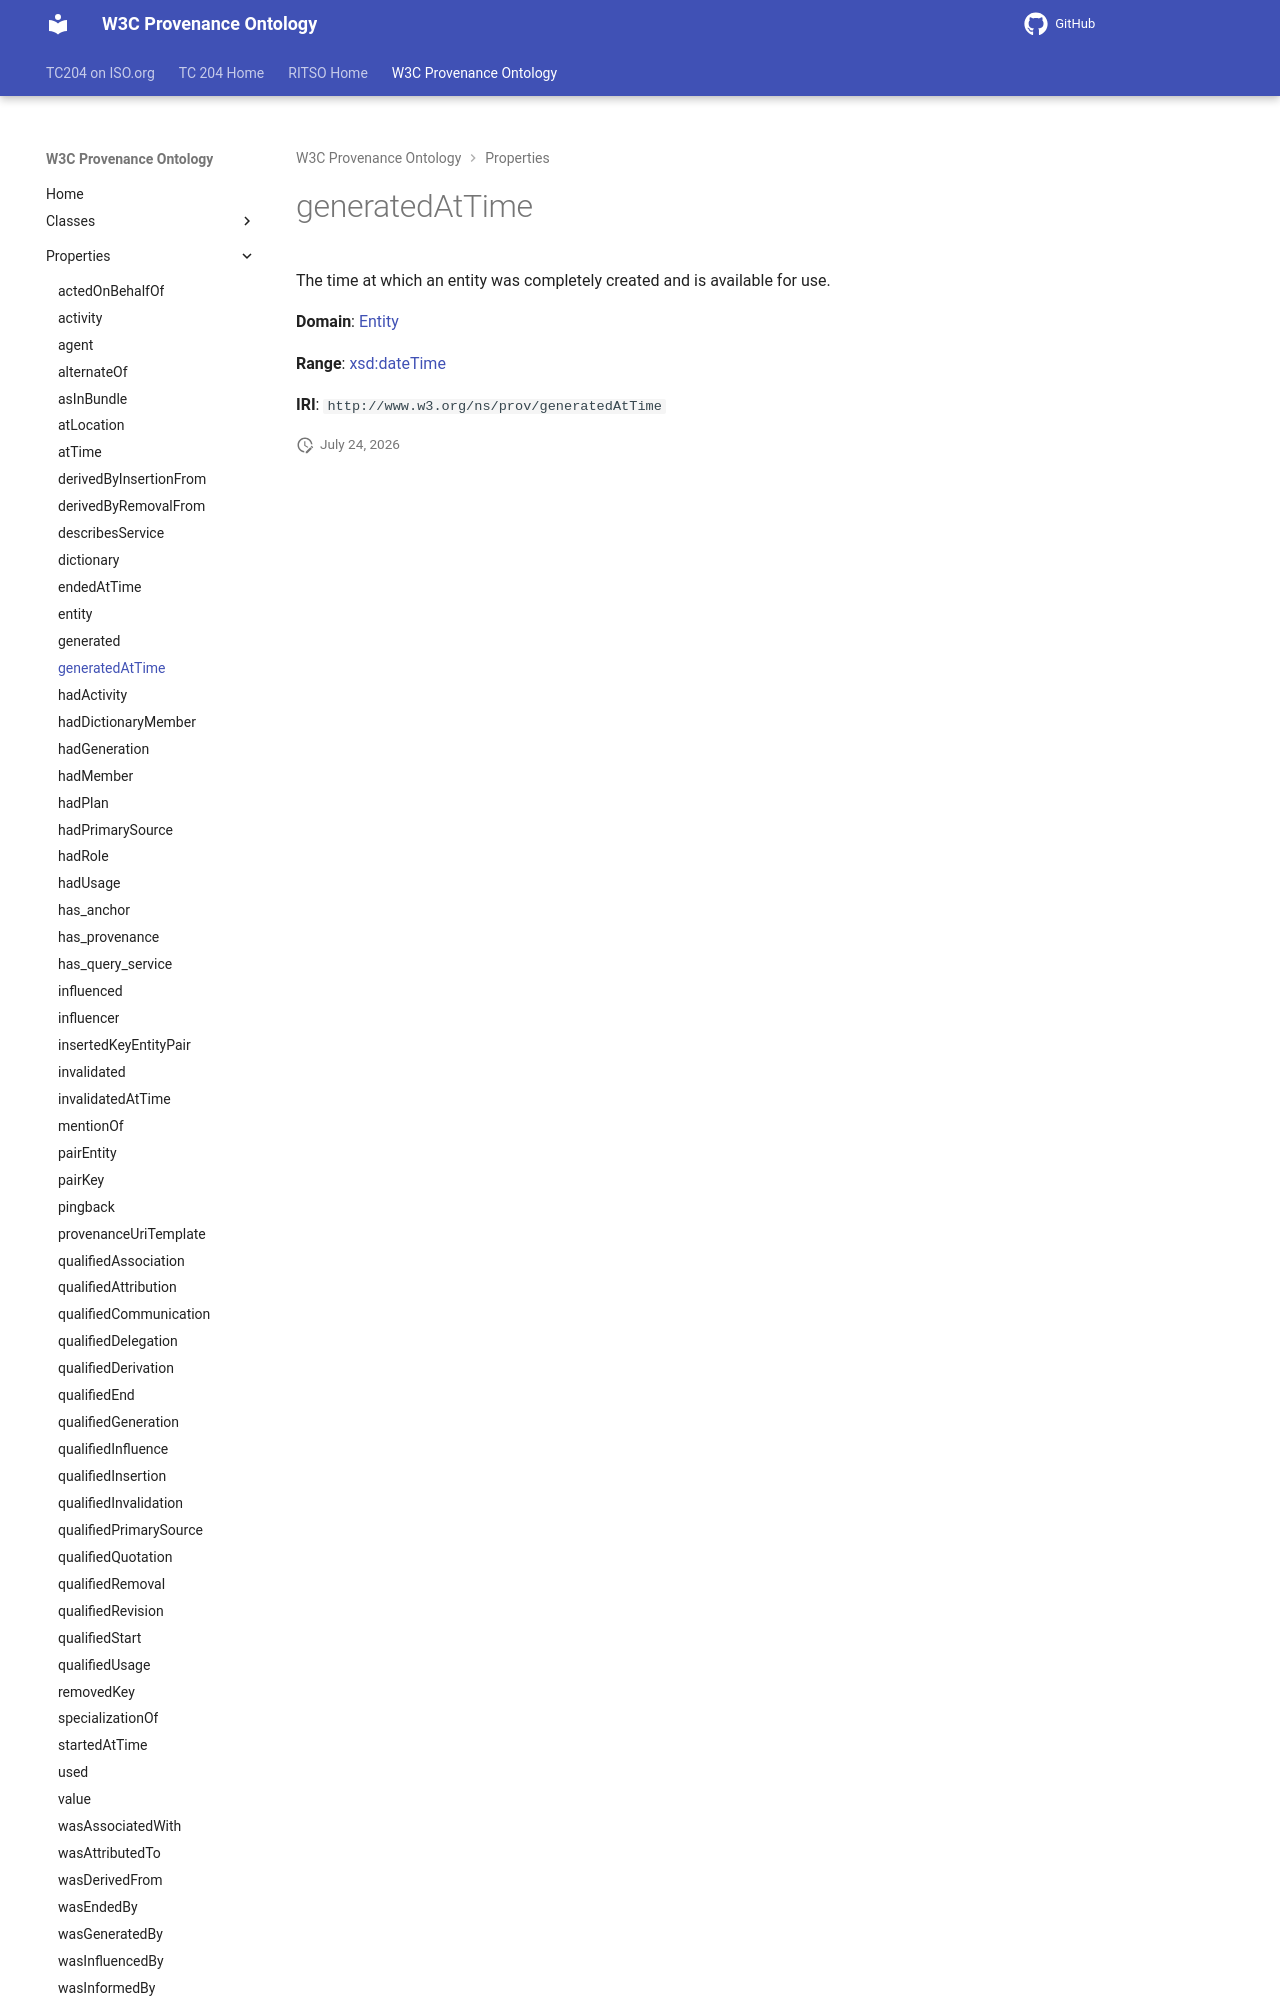

repository: ISO-TC204/ontology-import-prov · page: 2026-07-24_15-16-26/properties/generatedAtTime/index.html · generator: mkdocs

# generatedAtTime

The time at which an entity was completely created and is available for use.

**Domain**: [Entity](../classes/Entity.md)

**Range**: [xsd:dateTime](https://w3id.org/citydata/imported/xsd/dateTime)
